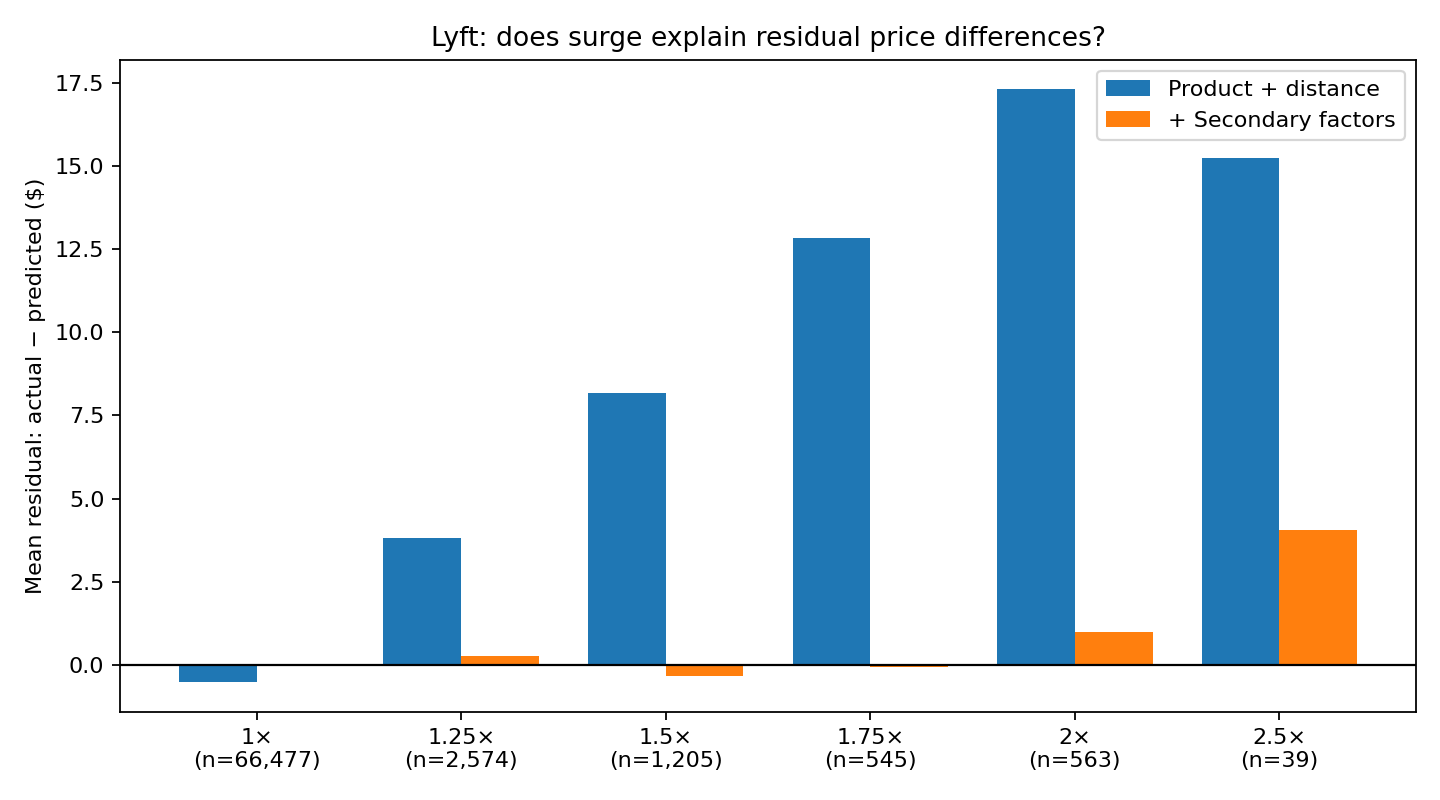

The file beside this chart, header and first rows:
surge_multiplier, count, mean_actual_price, baseline_mean_residual, expanded_mean_residual, baseline_MAE, expanded_MAE, MAE_improvement_USD
1.0, 66477, 16.56, -0.5319, -0.01441, 1.243, 0.9307, 0.3125
1.25, 2574, 24.07, 3.807, 0.2763, 3.84, 1.289, 2.551
1.5, 1205, 28.7, 8.164, -0.3494, 8.165, 1.869, 6.297
1.75, 545, 33.28, 12.82, -0.05756, 12.82, 1.952, 10.87
2.0, 563, 37.95, 17.31, 0.9862, 17.31, 2.258, 15.05
2.5, 39, 28.05, 15.23, 4.06, 15.23, 4.363, 10.87
3.0, 2, 38.0, 23.67, 12.74, 23.67, 12.74, 10.93
